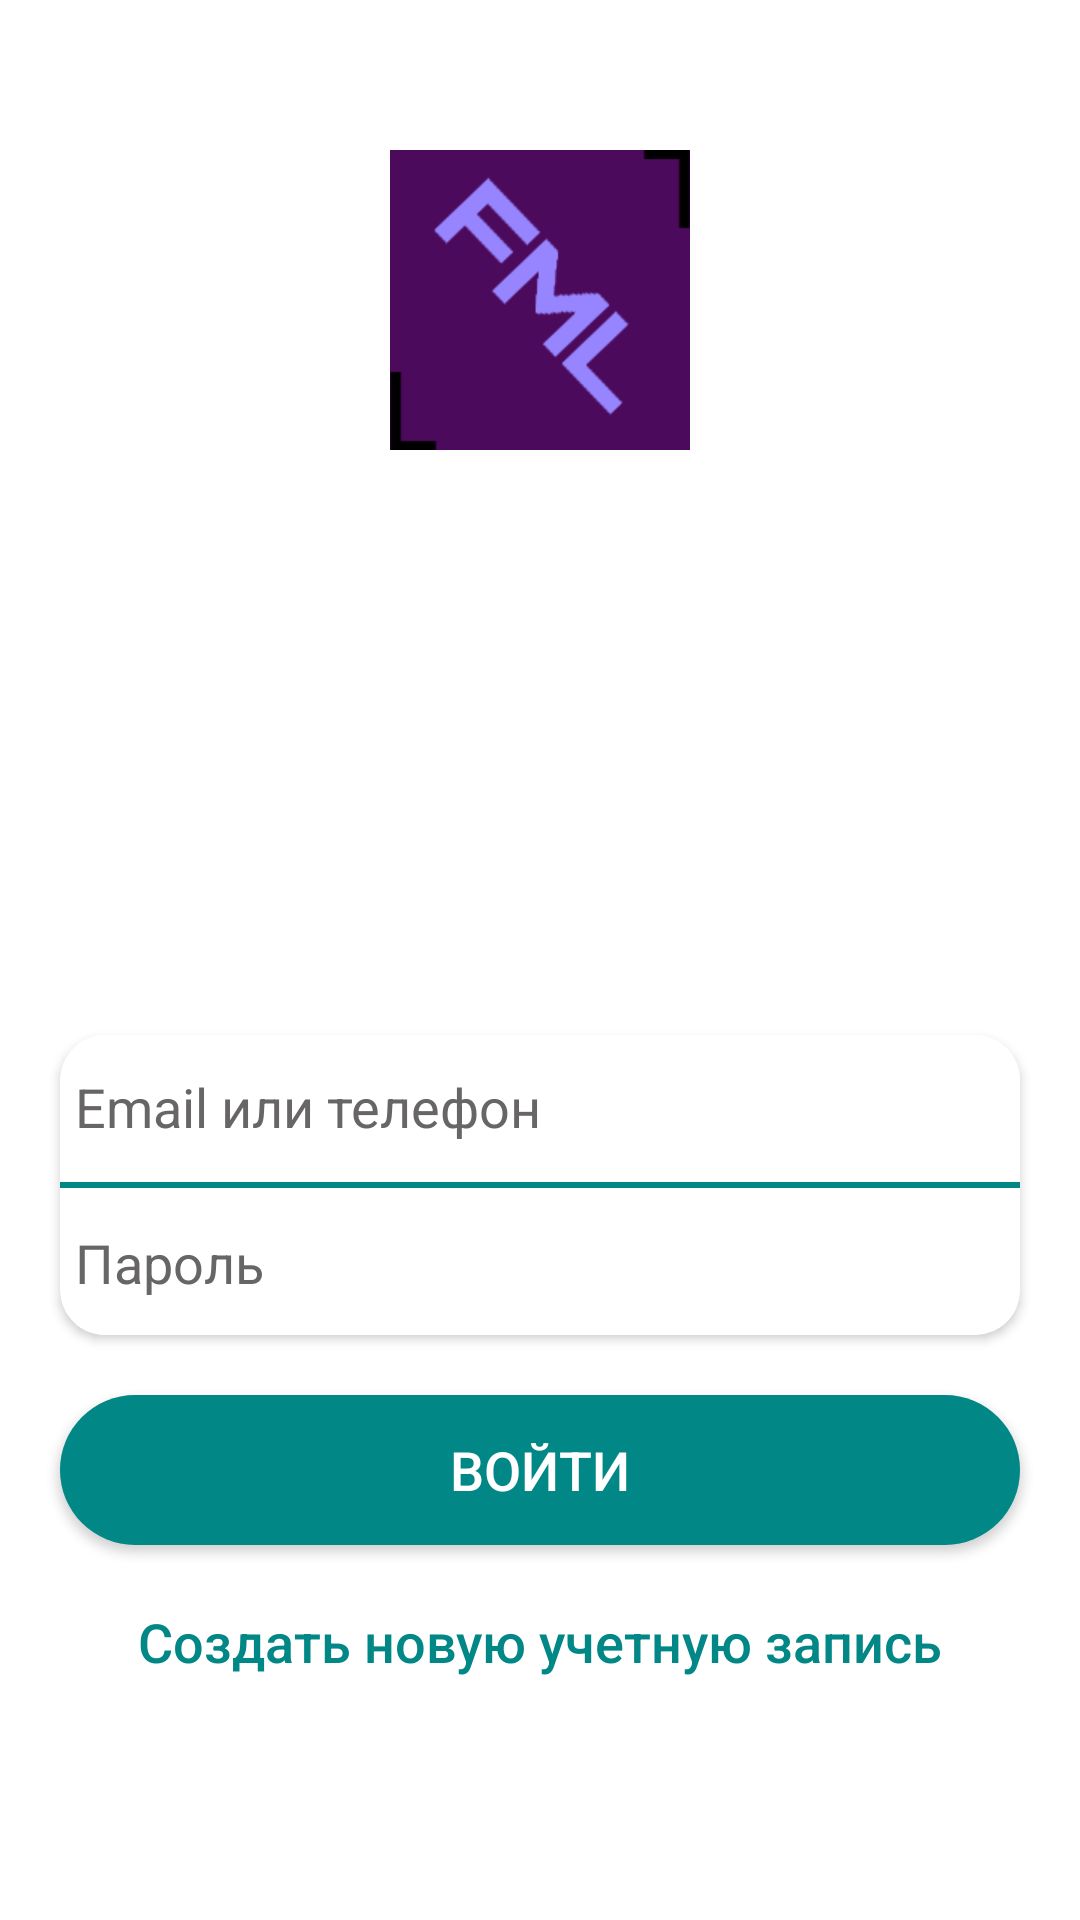

Layout XML and referenced resources for this Android screen:
<!-- AndroidManifest.xml: application theme Theme.FMLI_App -->
<!-- res/layout/activity_auth.xml -->
<?xml version="1.0" encoding="utf-8"?>
<androidx.constraintlayout.widget.ConstraintLayout xmlns:android="http://schemas.android.com/apk/res/android"
    xmlns:app="http://schemas.android.com/apk/res-auto"
    xmlns:tools="http://schemas.android.com/tools"
    android:layout_width="match_parent"
    android:layout_height="match_parent">

    <ImageView
        android:id="@+id/official_image"
        android:layout_width="100dp"
        android:layout_height="100dp"
        android:layout_marginTop="50dp"
        android:src="@drawable/launch_screen"
        app:layout_constraintEnd_toEndOf="parent"
        app:layout_constraintStart_toStartOf="parent"
        app:layout_constraintTop_toTopOf="parent" />

    <androidx.cardview.widget.CardView
        android:id="@+id/cardauth"
        android:layout_width="match_parent"
        android:layout_height="100dp"
        android:layout_margin="20dp"
        app:cardCornerRadius="15dp"
        app:layout_constraintBottom_toBottomOf="parent"
        app:layout_constraintTop_toBottomOf="@+id/official_image"
        tools:layout_editor_absoluteX="20dp">

        <LinearLayout
            android:layout_width="match_parent"
            android:layout_height="match_parent"
            android:orientation="vertical">

            <EditText
                android:id="@+id/emailnum"
                android:layout_width="match_parent"
                android:layout_height="50dp"
                android:layout_weight="1"
                android:hint="@string/emailphone"
                android:maxLines="1"
                android:textColorHint="@color/darkgray"
                android:background="@color/white"
                android:layout_marginBottom="1dp"
                android:layout_marginLeft="5dp"/>

            <LinearLayout
                android:layout_width="match_parent"
                android:layout_height="2dp"
                android:background="@color/teal_700"/>

            <EditText
                android:id="@+id/password"
                android:layout_width="match_parent"
                android:layout_height="50dp"
                android:layout_weight="1"
                android:hint="@string/password"
                android:maxLines="1"
                android:textColorHint="@color/darkgray"
                android:background="@color/white"
                android:layout_marginTop="1dp"
                android:layout_marginLeft="5dp"/>
        </LinearLayout>
    </androidx.cardview.widget.CardView>
    <androidx.cardview.widget.CardView
        android:id="@+id/cardenter"
        android:layout_width="match_parent"
        android:layout_height="50dp"
        android:layout_margin="20dp"
        app:cardCornerRadius="30dp"
        app:layout_constraintTop_toBottomOf="@+id/cardauth">
        <androidx.appcompat.widget.AppCompatButton
            android:id="@+id/enterbtn"
            android:layout_width="match_parent"
            style="@android:style/TextAppearance.DeviceDefault.Medium"
            android:layout_height="match_parent"
            android:text="@string/enter"
            android:textColor="@color/white"
            android:background="@color/teal_700"/>
    </androidx.cardview.widget.CardView>
    <TextView
        android:id="@+id/register"
        android:layout_width="wrap_content"
        android:layout_height="wrap_content"
        style="@android:style/TextAppearance.DeviceDefault.Medium"
        android:layout_margin="20dp"
        android:textColor="@color/teal_700"
        android:text="@string/register"
        app:layout_constraintEnd_toEndOf="parent"
        app:layout_constraintStart_toStartOf="parent"
        app:layout_constraintTop_toBottomOf="@+id/cardenter" />

</androidx.constraintlayout.widget.ConstraintLayout>
<!-- resources referenced by this layout -->
<resources>
  <color name="darkgray">#676565</color>
  <color name="teal_700">#FF018786</color>
  <color name="white">#FFFFFFFF</color>
  <!-- drawable launch_screen (drawable) -->
  <?xml version="1.0" encoding="utf-8"?>
  <layer-list xmlns:android="http://schemas.android.com/apk/res/android"
      android:opacity="opaque">
  
      
      <item android:drawable="@android:color/white" />
  
      
      <item>
  
          <bitmap
              android:gravity="center"
              android:src="@drawable/fml" />
  
      </item>
  
  </layer-list>
  <string name="emailphone">Email или телефон</string>
  <string name="enter">Войти</string>
  <string name="password">Пароль</string>
  <string name="register">Создать новую учетную запись</string>
  <style name="Theme.FMLI_App" parent="Theme.MaterialComponents.DayNight.NoActionBar">
          
          <item name="colorPrimary">@color/purple_500</item>
          <item name="colorPrimaryVariant">@color/purple_700</item>
          <item name="colorOnPrimary">@color/white</item>
          
          <item name="colorSecondary">@color/teal_200</item>
          <item name="colorSecondaryVariant">@color/teal_700</item>
          <item name="colorOnSecondary">@color/black</item>
          
          <item name="android:statusBarColor" tools:targetApi="l">?attr/colorPrimaryVariant</item>
          
          <item name="bottomSheetDialogTheme">@style/AppBottomSheetDialogTheme</item>
      </style>
  <!-- drawable fml: png bitmap (drawable, 9645 bytes) -->
  <color name="purple_500">#FF6200EE</color>
  <color name="purple_700">#FF3700B3</color>
  <color name="teal_200">#FF03DAC5</color>
  <color name="black">#FF000000</color>
</resources>
